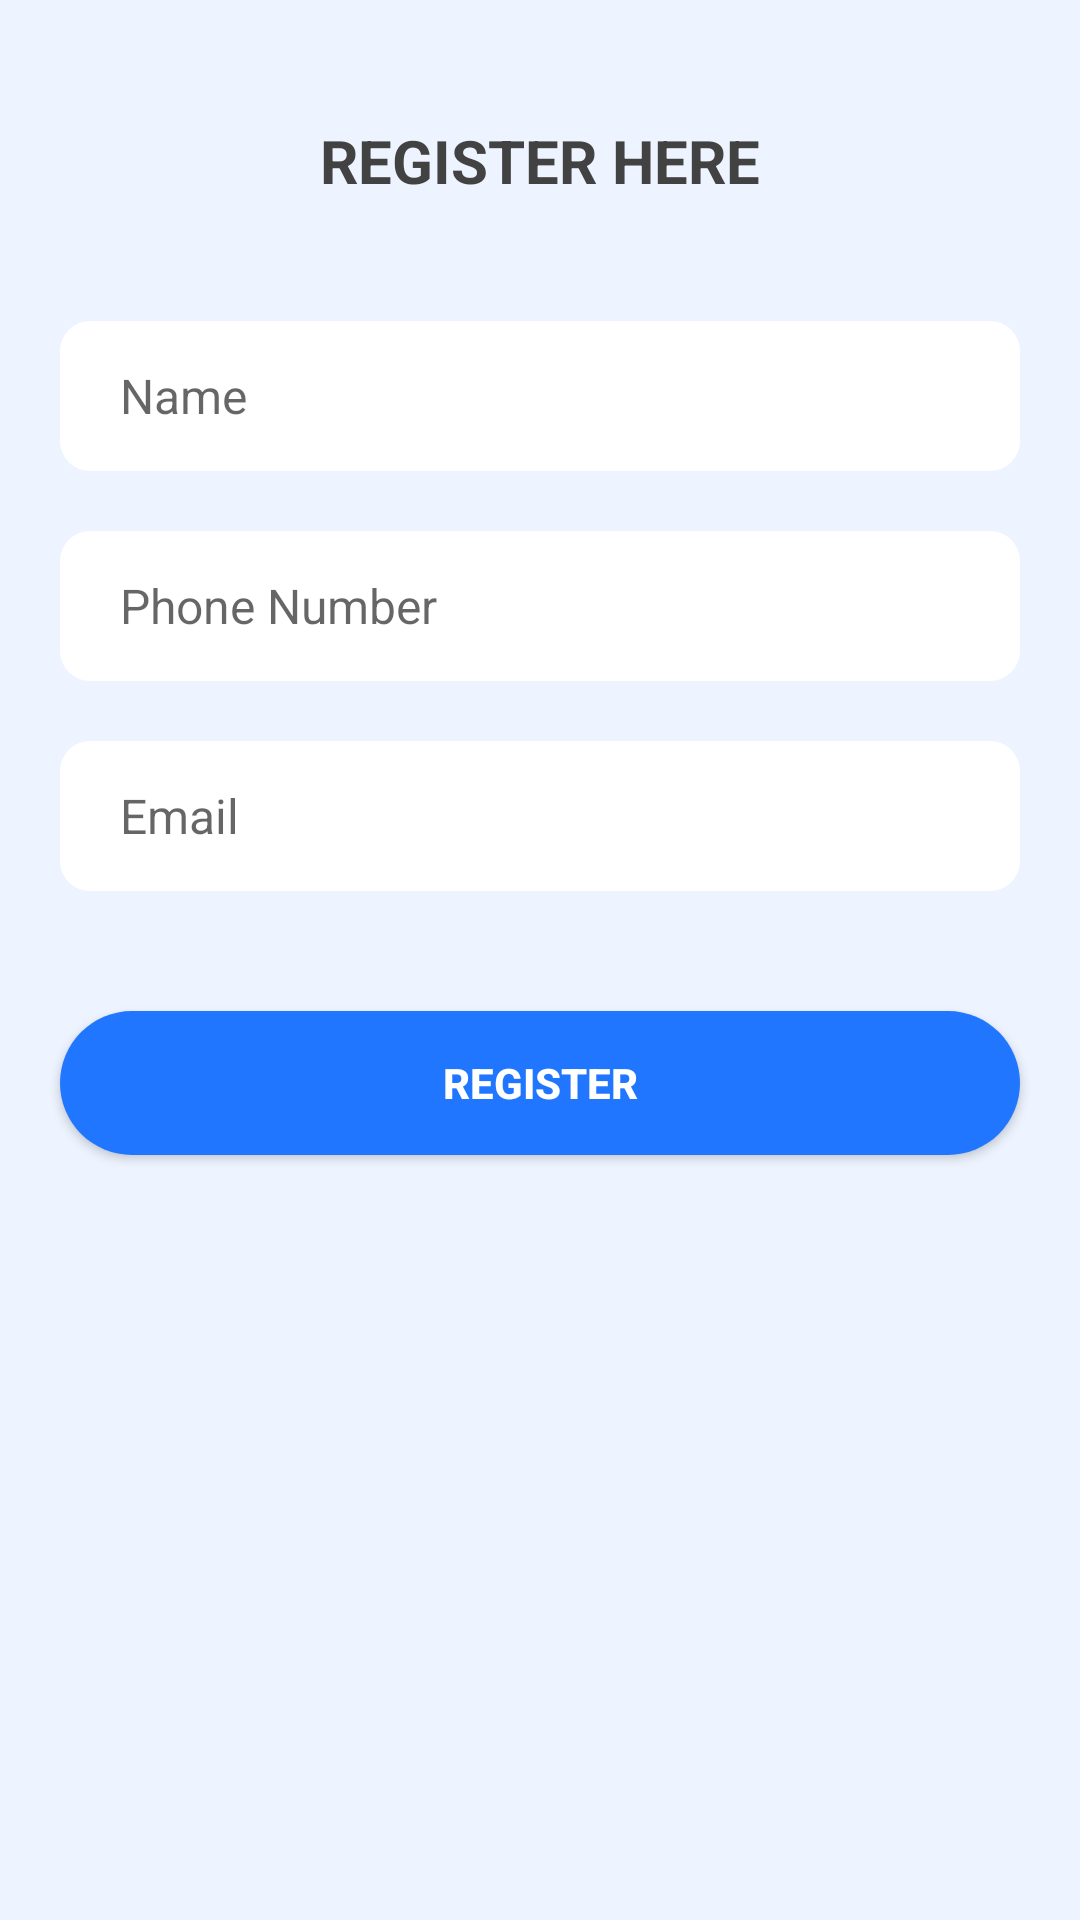

Android layout source for this screen:
<!-- AndroidManifest.xml: application theme Theme.CampusChat -->
<!-- res/layout/activity_register.xml -->
<?xml version="1.0" encoding="utf-8"?>
<androidx.constraintlayout.widget.ConstraintLayout xmlns:android="http://schemas.android.com/apk/res/android"
    xmlns:app="http://schemas.android.com/apk/res-auto"
    xmlns:tools="http://schemas.android.com/tools"
    android:layout_width="match_parent"
    android:layout_height="match_parent"
    android:orientation="vertical"
    android:background="@color/theme_color_8"
    android:layout_gravity="center"
    tools:context=".ui.RegisterActivity">

    <TextView
        android:id="@+id/registerHere"
        android:layout_width="wrap_content"
        android:layout_height="wrap_content"
        android:layout_marginTop="40dp"
        android:text="Register Here"
        android:textColor="#424242"
        android:textAllCaps="true"
        android:textSize="20sp"
        android:textStyle="bold"
        app:layout_constraintEnd_toEndOf="parent"
        app:layout_constraintStart_toStartOf="parent"
        app:layout_constraintTop_toTopOf="parent" />

    <EditText
        android:id="@+id/name"
        android:layout_width="match_parent"
        android:layout_height="50dp"
        android:layout_marginStart="20dp"
        android:layout_marginTop="40dp"
        android:layout_marginEnd="20dp"
        android:background="@drawable/round_back_white_10"
        android:hint="Name"
        android:inputType="text"
        android:maxLines="1"
        android:paddingStart="20dp"
        android:paddingEnd="0dp"
        android:textSize="16sp"
        app:layout_constraintEnd_toEndOf="parent"
        app:layout_constraintStart_toStartOf="parent"
        app:layout_constraintTop_toBottomOf="@id/registerHere" />

    <EditText
        android:id="@+id/phone"
        android:layout_width="match_parent"
        android:layout_height="50dp"
        android:layout_marginStart="20dp"
        android:layout_marginTop="20dp"
        android:layout_marginEnd="20dp"
        android:background="@drawable/round_back_white_10"
        android:hint="Phone Number"
        android:inputType="phone"
        android:maxLines="1"
        android:paddingStart="20dp"
        android:paddingEnd="0dp"
        android:textSize="16sp"
        app:layout_constraintEnd_toEndOf="parent"
        app:layout_constraintStart_toStartOf="parent"
        app:layout_constraintTop_toBottomOf="@id/name" />

    <EditText
        android:id="@+id/email"
        android:layout_width="match_parent"
        android:layout_height="50dp"
        android:layout_marginStart="20dp"
        android:layout_marginTop="20dp"
        android:layout_marginEnd="20dp"
        android:background="@drawable/round_back_white_10"
        android:hint="Email"
        android:inputType="textEmailAddress"
        android:maxLines="1"
        android:paddingStart="20dp"
        android:paddingEnd="0dp"
        android:textSize="16sp"
        app:layout_constraintEnd_toEndOf="parent"
        app:layout_constraintStart_toStartOf="parent"
        app:layout_constraintTop_toBottomOf="@id/phone" />

    <androidx.appcompat.widget.AppCompatButton
        android:id="@+id/registerButton"
        android:layout_width="match_parent"
        android:layout_height="wrap_content"
        android:layout_marginStart="20dp"
        android:layout_marginTop="40dp"
        android:layout_marginEnd="20dp"
        android:text="Register"
        android:textStyle="bold"
        android:textColor="#FFFFFF"
        android:background="@drawable/round_back_theme_1000"
        app:layout_constraintEnd_toEndOf="parent"
        app:layout_constraintStart_toStartOf="parent"
        app:layout_constraintTop_toBottomOf="@id/email" />

</androidx.constraintlayout.widget.ConstraintLayout>
<!-- resources referenced by this layout -->
<resources>
  <color name="theme_color_8">#142176FF</color>
  <!-- drawable round_back_theme_1000 (drawable) -->
  <?xml version="1.0" encoding="utf-8"?>
  <shape xmlns:android="http://schemas.android.com/apk/res/android" android:shape="rectangle">
      <corners android:radius="1000dp"/>
      <solid android:color="@color/theme_color"/>
  </shape>
  <!-- drawable round_back_white_10 (drawable) -->
  <?xml version="1.0" encoding="utf-8"?>
  <shape xmlns:android="http://schemas.android.com/apk/res/android" android:shape="rectangle">
      <corners android:radius="10dp"/>
      <solid android:color="#FFFFFF"/>
  </shape>
  <style name="Theme.CampusChat" parent="Theme.MaterialComponents.DayNight.DarkActionBar">
          
          <item name="colorPrimary">@color/theme_color</item>
          <item name="colorPrimaryVariant">@color/theme_color</item>
          <item name="colorOnPrimary">@color/white</item>
          
          <item name="colorSecondary">@color/teal_200</item>
          <item name="colorSecondaryVariant">@color/teal_700</item>
          <item name="colorOnSecondary">@color/black</item>
          
          <item name="android:statusBarColor" tools:targetApi="l">?attr/colorPrimaryVariant</item>
          
      </style>
  <color name="theme_color">#2176FF</color>
  <color name="white">#FFFFFFFF</color>
  <color name="teal_200">#FF03DAC5</color>
  <color name="teal_700">#FF018786</color>
  <color name="black">#FF000000</color>
</resources>
